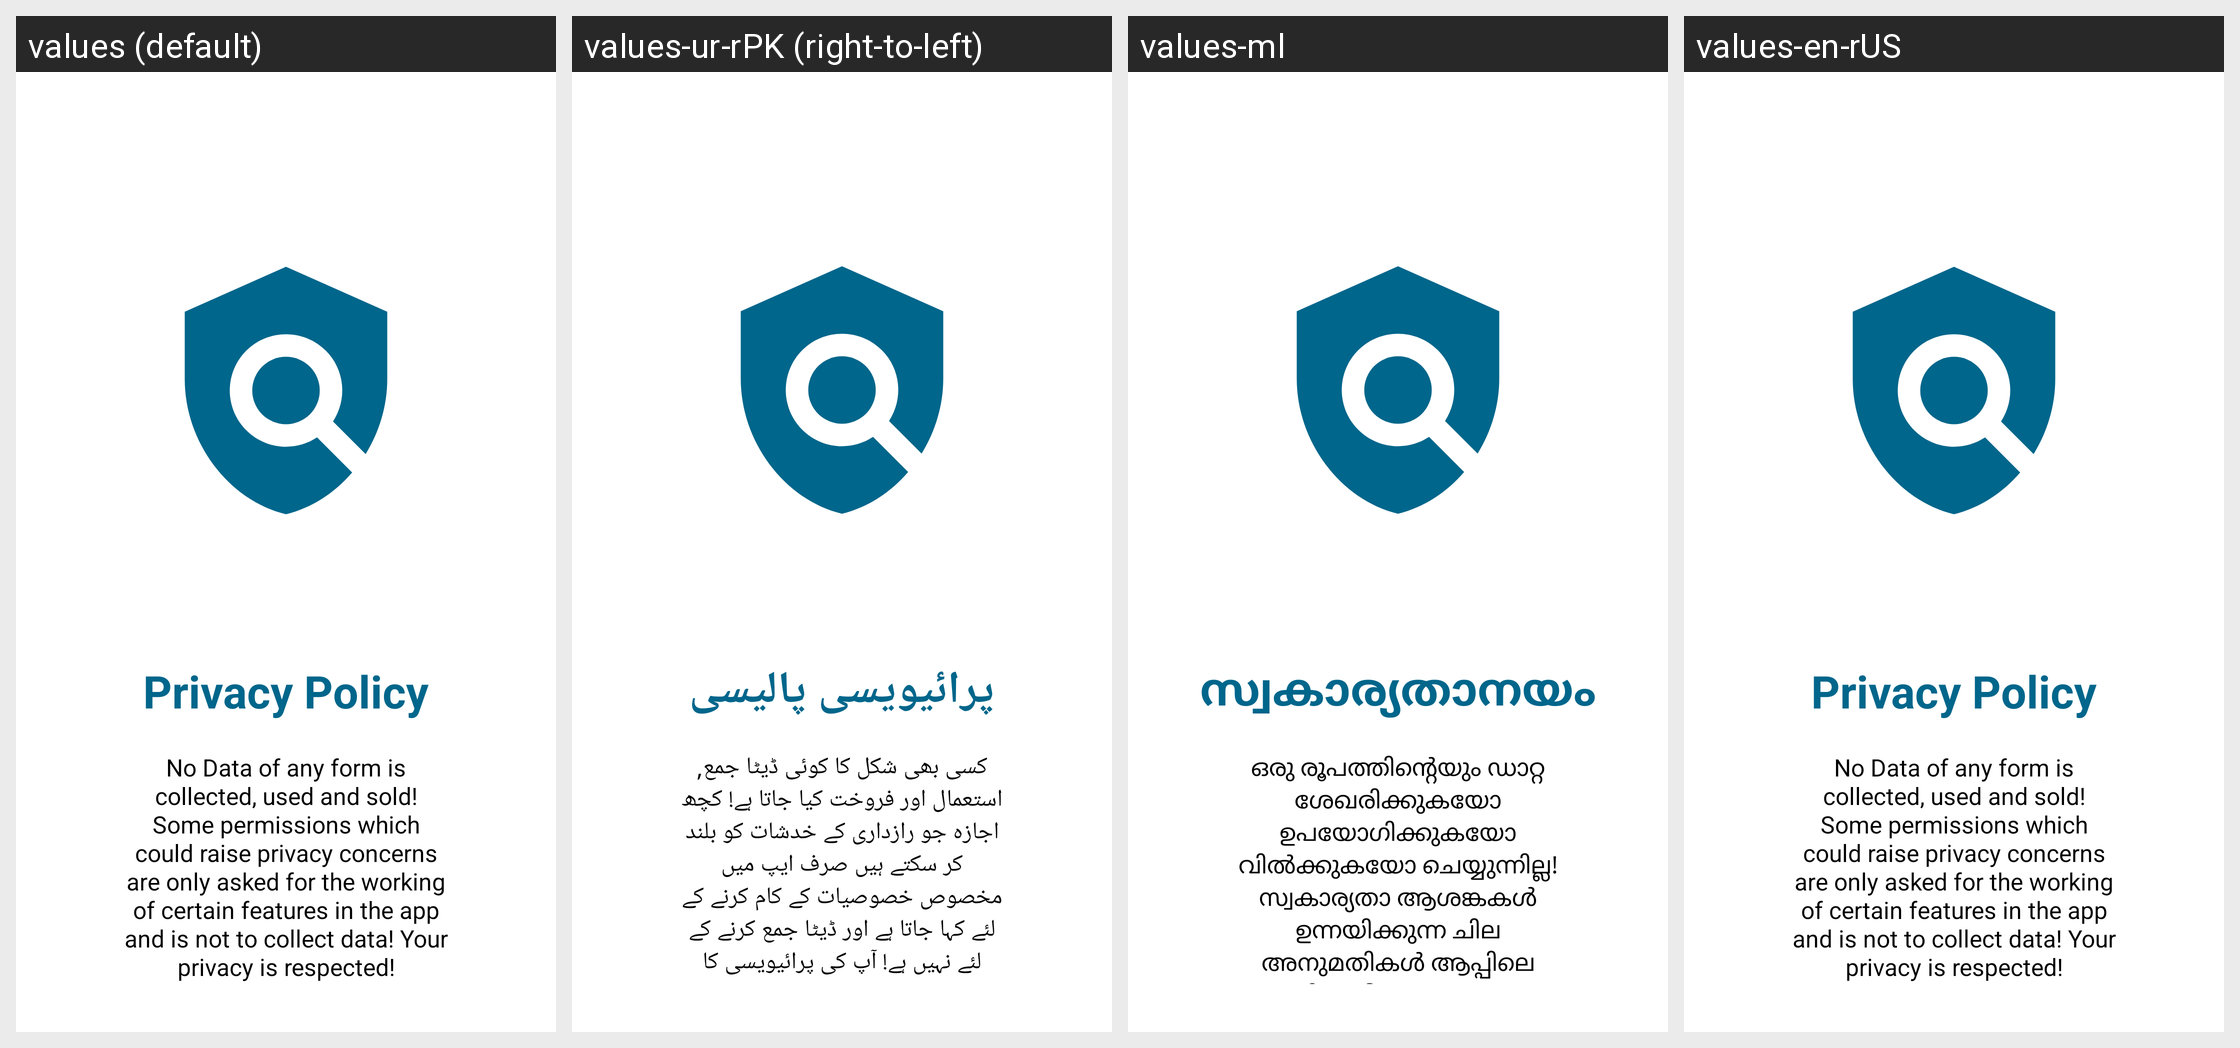

For this localized Android screen grid, give each drawn string resource with its value in every locale shown.
Android screen res/layout/activity_init_slide5.xml rendered under 4 locales, left to right: values (default), values-ur-rPK (right-to-left), values-ml, values-en-rUS. Device: Nexus 5 (rendered at 1080×1920; each locale shown at half size, 540×960, under a caption strip naming it); theme Theme.AppSplash.
Other locales in the repository, not shown: values-aa, values-af, values-ak, values-am, values-ar, values-az, values-be, values-bg, values-bn, values-br, values-bs, values-ca, values-co, values-cs, values-cy, values-da, values-de, values-de-rDE, values-ee, values-el, values-en, values-en-rGB, values-en-rIN, values-en-rNZ, values-eo, values-es, values-et, values-eu, values-fa, values-fi, values-fr, values-fy, values-ga, values-gd, values-gl, values-gn, values-gu, values-ha, values-hi, values-hr, values-ht, values-hu, values-hy, values-ig, values-in, values-is, values-it, values-iw, values-ja, values-ji, values-jv, values-ka, values-kk, values-kn, values-ko, values-ku, values-ky, values-la, values-lg, values-ln, values-lo, values-lt, values-lv, values-mg, values-mi, values-mk, values-mn, values-mr, values-ms, values-mt, values-nb, values-ne, values-nl, values-nn, values-no, values-ny, values-om, values-or, values-pa, values-pl, values-ps, values-pt, values-pt-rBR, values-qu, values-ro, values-ru, values-rw, values-sd, values-si, values-sk, values-sl, values-sn, values-so, values-sq, values-sr, values-su, values-sv, values-sw, values-ta, values-te, values-tg, values-th, values-ti, values-tk, values-tr, values-tt, values-uk, values-ur-rIN, values-uz, values-vi, values-xh, values-yo, values-zh, values-zh-rCN, values-zh-rTW, values-zu.
Strings drawn on this screen, with the default value and each locale's value (text and hints the layout hard-codes, and strings that could not be matched under every locale, appear in the picture but are not listed):

slideTitle5
  values: Privacy Policy
  values-ur-rPK: پرائیویسی پالیسی
  values-ml: സ്വകാര്യതാനയം
  values-en-rUS: Privacy Policy

slideDesc5
  values: No Data of any form is collected, used and sold! Some permissions which could raise privacy concerns are only asked for the working of certain features in the app and is not to collect data! Your privacy is respected!
  values-ur-rPK: کسی بھی شکل کا کوئی ڈیٹا جمع, استعمال اور فروخت کیا جاتا ہے! کچھ اجازہ جو رازداری کے خدشات کو بلند کر سکتے ہیں صرف ایپ میں مخصوص خصوصیات کے کام کرنے کے لئے کہا جاتا ہے اور ڈیٹا جمع کرنے کے لئے نہیں ہے! آپ کی پرائیویسی کا احترام ہے!
  values-ml: ഒരു രൂപത്തിന്റെയും ഡാറ്റ ശേഖരിക്കുകയോ ഉപയോഗിക്കുകയോ വിൽക്കുകയോ ചെയ്യുന്നില്ല! സ്വകാര്യതാ ആശങ്കകൾ ഉന്നയിക്കുന്ന ചില അനുമതികൾ ആപ്പിലെ ചില ഫീച്ചറുകളുടെ പ്രവർത്തനത്തിന് വേണ്ടി മാത്രമാണ് ആവശ്യപ്പെടുന്നത്, ഡാറ്റ ശേഖരിക്കാനുള്ളതല്ല! നിങ്ങളുടെ സ്വകാര്യത മാനിക്കപ്പെടുന്നു!
  values-en-rUS: No Data of any form is collected, used and sold! Some permissions which could raise privacy concerns are only asked for the working of certain features in the app and is not to collect data! Your privacy is respected!
